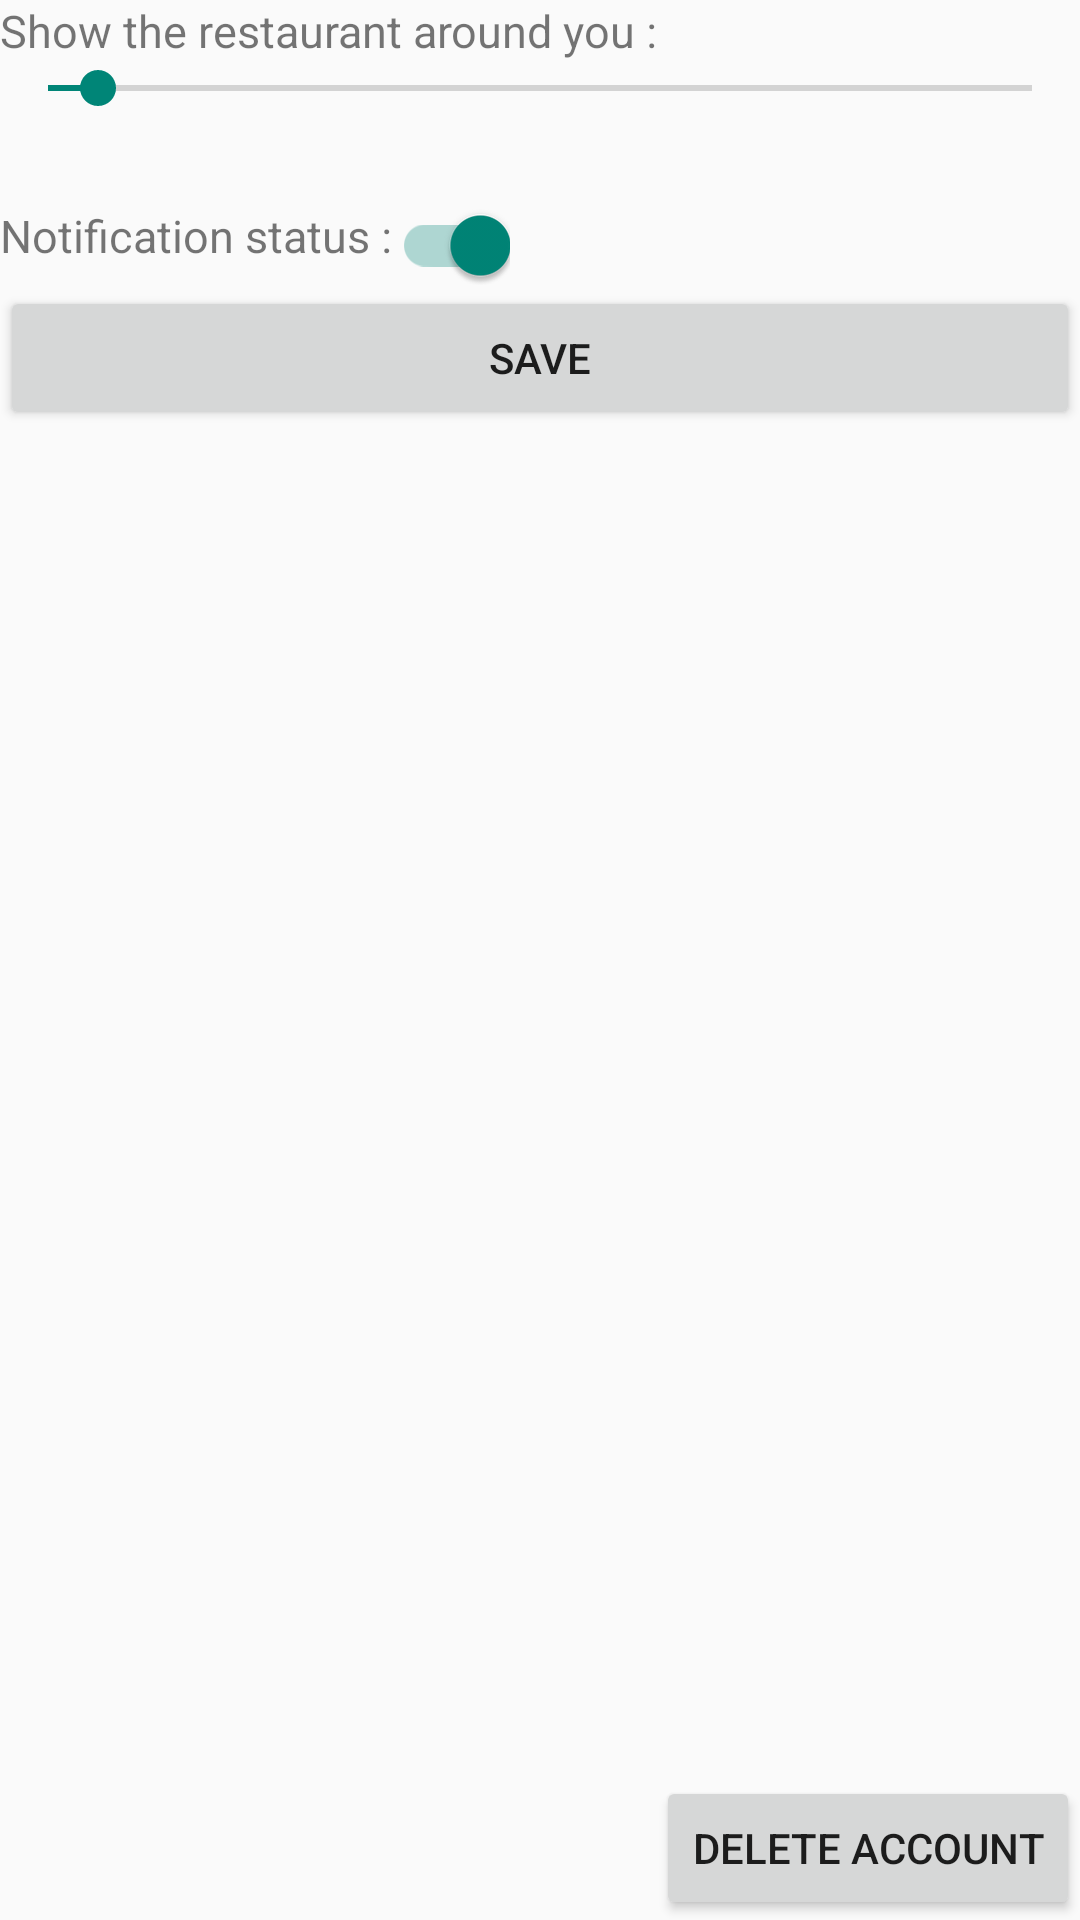

Here is an Android app screen rendered from its layout file. Give the layout XML and the strings, colors and styles it references.
<!-- AndroidManifest.xml: application theme Theme.Go4Lunch -->
<!-- res/layout/activity_settings.xml -->
<?xml version="1.0" encoding="utf-8"?>
<androidx.constraintlayout.widget.ConstraintLayout xmlns:android="http://schemas.android.com/apk/res/android"
    xmlns:app="http://schemas.android.com/apk/res-auto"
    xmlns:tools="http://schemas.android.com/tools"
    android:layout_width="match_parent"
    android:layout_height="match_parent"
    android:layout_marginStart="20dp"
    android:layout_marginEnd="20dp"

    tools:context=".ui.SettingsActivity">

    <TextView
        android:id="@+id/seekbar_label"
        android:layout_width="wrap_content"
        android:layout_height="wrap_content"
        android:labelFor="@id/range_picker"
        android:text="@string/restaurant_range"
        android:textSize="15sp"
        app:layout_constraintStart_toStartOf="parent"
        app:layout_constraintTop_toTopOf="parent" />

    <TextView
        android:id="@+id/range_number"
        android:layout_width="wrap_content"
        android:layout_height="wrap_content"
        android:textSize="15sp"
        android:textStyle="bold"
        app:layout_constraintStart_toEndOf="@id/seekbar_label"
        app:layout_constraintTop_toTopOf="parent" />

    <SeekBar
        android:id="@+id/range_picker"
        android:layout_width="match_parent"
        android:layout_height="wrap_content"
        android:max="20000"
        android:min="500"
        android:paddingBottom="30dp"
        android:progress="1500"
        app:layout_constraintLeft_toLeftOf="parent"
        app:layout_constraintTop_toBottomOf="@id/seekbar_label" />

    <TextView
        android:id="@+id/notification_switch_label"
        android:layout_width="wrap_content"
        android:layout_height="wrap_content"

        android:labelFor="@id/notification_switch"
        android:paddingBottom="30dp"
        android:text="@string/notification_status_label"
        android:textSize="15sp"
        app:layout_constraintStart_toStartOf="parent"

        app:layout_constraintTop_toBottomOf="@id/range_picker" />

    <androidx.appcompat.widget.SwitchCompat
        android:id="@+id/notification_switch"
        android:layout_width="wrap_content"
        android:layout_height="wrap_content"
        android:checked="true"
        app:layout_constraintStart_toEndOf="@id/notification_switch_label"
        app:layout_constraintTop_toBottomOf="@id/range_picker" />

    <Button
        android:id="@+id/save_button"
        android:layout_width="match_parent"
        android:layout_height="wrap_content"
        android:text="@string/settings_save_button_text"
        app:layout_constraintStart_toStartOf="parent"
        app:layout_constraintTop_toBottomOf="@id/notification_switch"
        tools:layout_editor_absoluteY="170dp" />

    <Button
        android:id="@+id/delete_button"
        android:layout_width="wrap_content"
        android:layout_height="wrap_content"
        android:text="@string/delete_btn_text"
        app:layout_constraintBottom_toBottomOf="parent"
        app:layout_constraintEnd_toEndOf="parent" />

</androidx.constraintlayout.widget.ConstraintLayout>
<!-- resources referenced by this layout -->
<resources>
  <string name="delete_btn_text">Delete account</string>
  <string name="notification_status_label">Notification status :</string>
  <string name="restaurant_range">Show the restaurant around you : </string>
  <string name="settings_save_button_text">Save</string>
  <style name="Theme.Go4Lunch" parent="Theme.AppCompat.Light.NoActionBar">
          
          <item name="colorPrimary">@color/purple_500</item>
          <item name="colorPrimaryVariant">@color/purple_700</item>
          <item name="colorOnPrimary">@color/white</item>
          
          <item name="colorSecondary">@color/teal_200</item>
          <item name="colorSecondaryVariant">@color/teal_700</item>
          <item name="colorOnSecondary">@color/black</item>
          
          <item name="android:statusBarColor" tools:targetApi="l">?attr/colorPrimaryVariant</item>
          
      </style>
  <color name="purple_500">#FF6200EE</color>
  <color name="purple_700">#FF3700B3</color>
  <color name="white">#FFFFFFFF</color>
  <color name="teal_200">#FF03DAC5</color>
  <color name="teal_700">#FF018786</color>
  <color name="black">#FF000000</color>
</resources>
